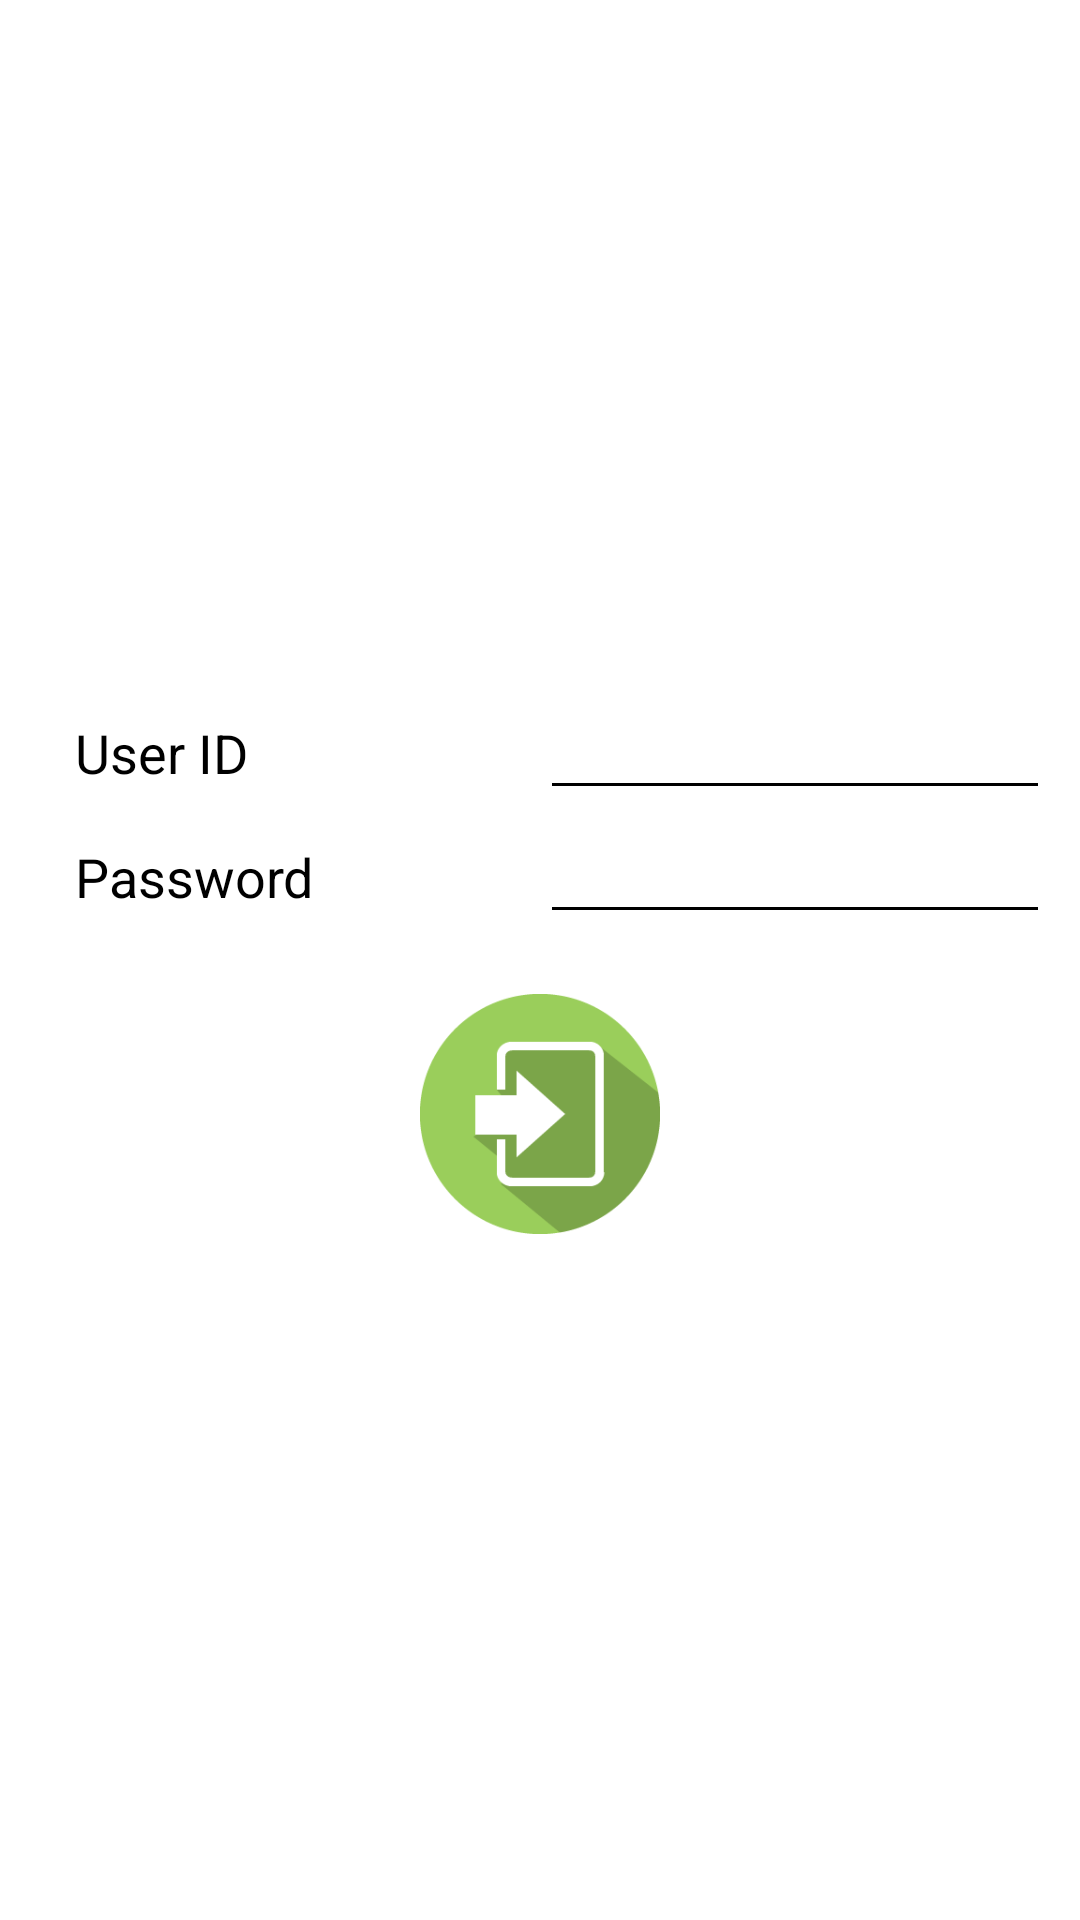

Reconstruct the res/layout file that produces this screen, plus the resources it refers to.
<!-- AndroidManifest.xml: application theme AppTheme -->
<!-- res/layout/activity_login.xml -->
<?xml version="1.0" encoding="utf-8"?>
<LinearLayout xmlns:android="http://schemas.android.com/apk/res/android"
    xmlns:app="http://schemas.android.com/apk/res-auto"
    xmlns:tools="http://schemas.android.com/tools"
    android:layout_width="match_parent"
    android:layout_height="match_parent"
    android:gravity="center"
    android:orientation="vertical"
    android:padding="10dp"
    tools:context=".Activities.LoginActivity">

    <LinearLayout
        android:layout_width="match_parent"
        android:layout_height="wrap_content"
        android:orientation="horizontal">

        <TextView
            android:id="@+id/tvwUserId"
            android:layout_width="match_parent"
            android:layout_height="wrap_content"
            android:layout_weight="1"
            android:paddingLeft="15dp"
            android:text="User ID"
            android:textColor="@android:color/black"
            android:textSize="18sp" />

        <EditText
            android:id="@+id/txtUserId"
            android:layout_width="match_parent"
            android:layout_height="wrap_content"
            android:layout_weight="1"
            android:ems="10"
            android:textColor="@android:color/black"
            android:inputType="text"
            android:backgroundTint="@android:color/black"
            android:textSize="18sp" />

    </LinearLayout>

    <LinearLayout
        android:layout_width="match_parent"
        android:layout_height="wrap_content"
        android:orientation="horizontal">

        <TextView
            android:id="@+id/tvwPassword"
            android:layout_width="match_parent"
            android:layout_height="wrap_content"
            android:layout_weight="1"
            android:paddingLeft="15dp"
            android:textColor="@android:color/black"
            android:text="Password"
            android:textSize="18sp" />

        <EditText
            android:id="@+id/txtPassword"
            android:layout_width="match_parent"
            android:layout_height="wrap_content"
            android:layout_weight="1"
            android:ems="10"
            android:textColor="@android:color/black"
            android:inputType="textPassword"
            android:backgroundTint="@android:color/black"
            android:textSize="18sp" />

    </LinearLayout>

    <LinearLayout
        android:layout_width="match_parent"
        android:layout_height="wrap_content"
        android:gravity="center"
        android:orientation="horizontal"
        android:paddingTop="20dp">


        <ImageView
            android:id="@+id/btnLogin"
            android:layout_width="80dp"
            android:layout_height="80dp"
            android:layout_weight="1"
            android:adjustViewBounds="true"
            android:cropToPadding="true"
            android:scaleType="fitCenter"
            android:onClick="btnLogin_OnClick"
            android:tooltipText="Login"
            android:src="@drawable/login_page" />
    </LinearLayout>

</LinearLayout>
<!-- resources referenced by this layout -->
<resources>
  <!-- drawable login_page: png bitmap (drawable-v24, 3458 bytes) -->
  <style name="AppTheme" parent="Theme.AppCompat.DayNight.DarkActionBar">
          
          <item name="colorPrimary">@color/colorPrimary</item>
          <item name="colorPrimaryDark">@color/colorPrimaryDark</item>
          <item name="colorAccent">@color/colorAccent</item>
          <item name="android:windowBackground">@drawable/background</item>
      </style>
  <color name="colorPrimary">#3F51B5</color>
  <color name="colorPrimaryDark">#303F9F</color>
  <color name="colorAccent">#FF4081</color>
</resources>
